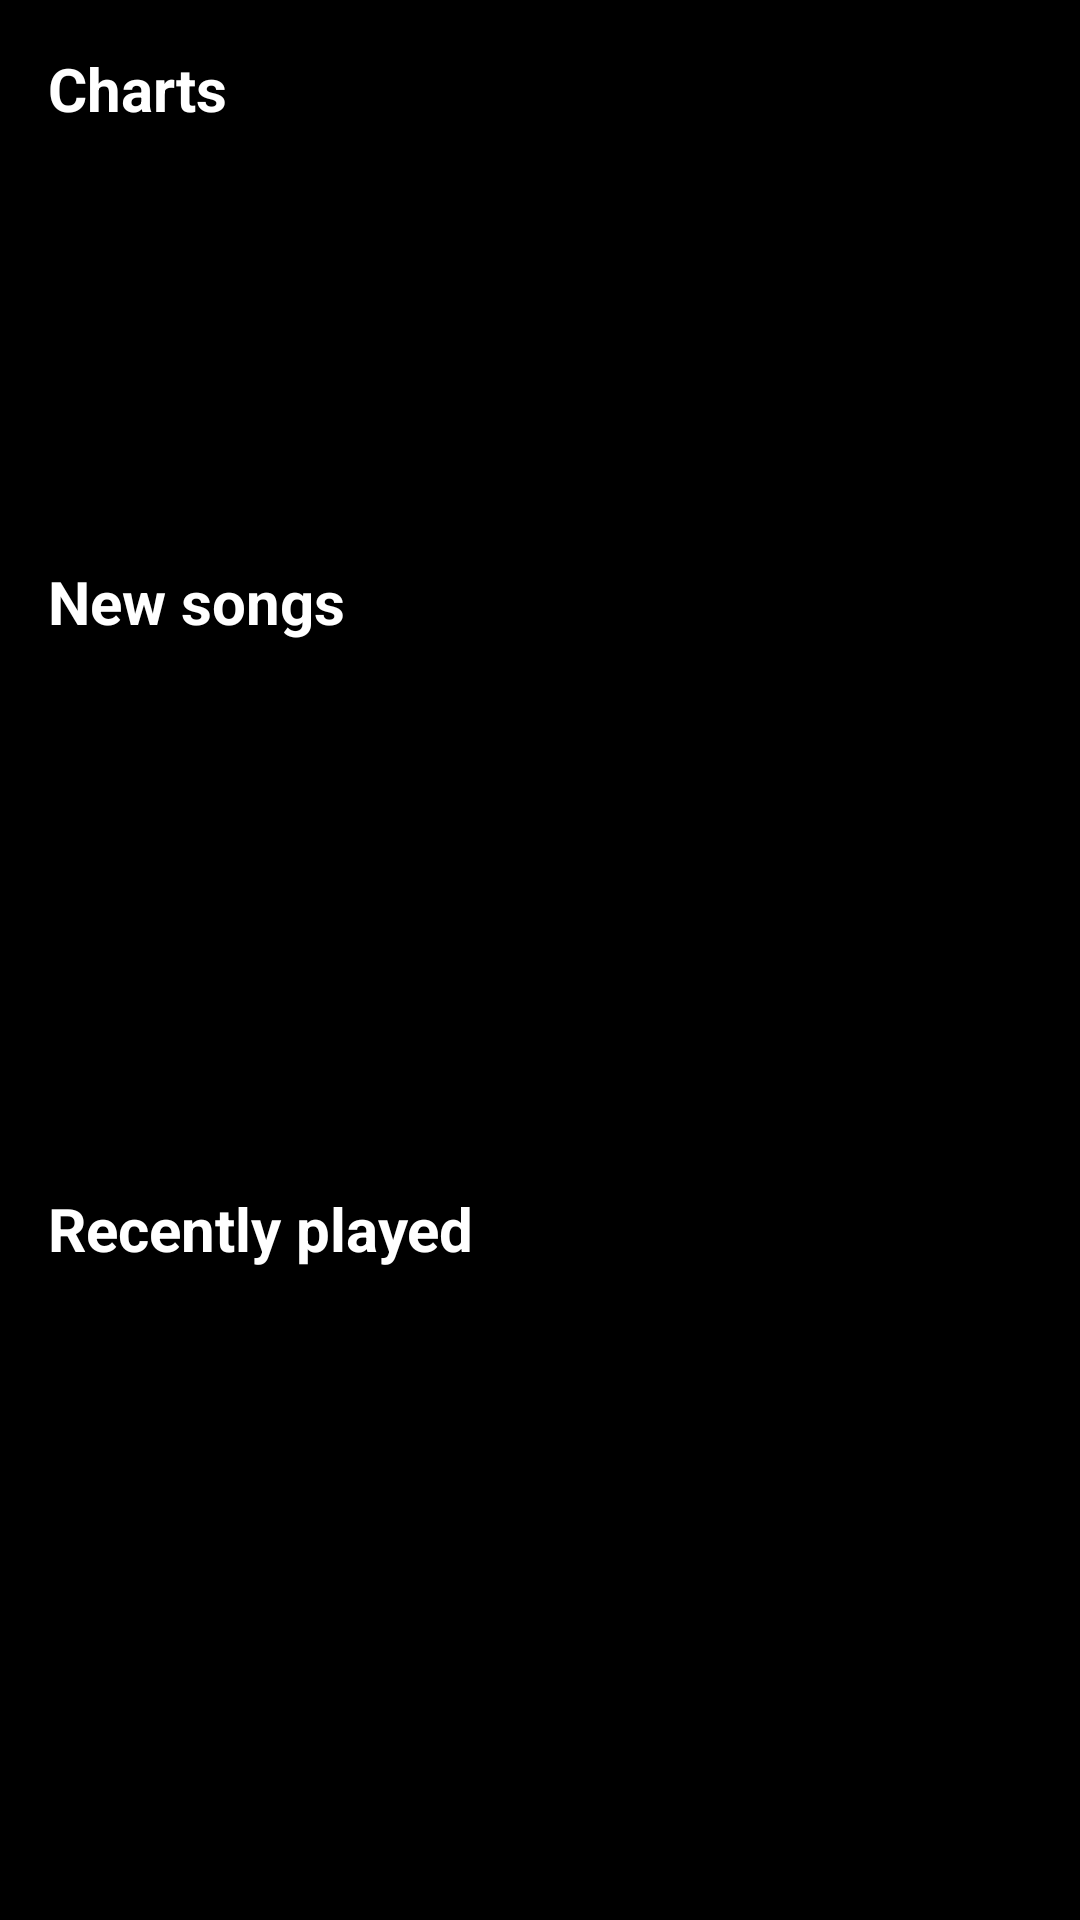

The Android layout XML behind this screen, and the referenced resources:
<!-- AndroidManifest.xml: application theme Theme.Purrytify -->
<!-- res/layout/fragment_home.xml -->
<?xml version="1.0" encoding="utf-8"?>
<FrameLayout xmlns:android="http://schemas.android.com/apk/res/android"
    xmlns:app="http://schemas.android.com/apk/res-auto"
    xmlns:tools="http://schemas.android.com/tools"
    android:id="@+id/home_container"
    android:layout_width="match_parent"
    android:layout_height="match_parent">

    <ScrollView
        android:layout_width="match_parent"
        android:layout_height="match_parent"
        android:fillViewport="true">

        <androidx.constraintlayout.widget.ConstraintLayout
            android:id="@+id/fragment_home"
            android:layout_width="match_parent"
            android:layout_height="wrap_content"
            android:background="@color/black"
            android:padding="16dp">

            
            <TextView
                android:id="@+id/tvCharts"
                android:layout_width="wrap_content"
                android:layout_height="wrap_content"
                android:text="Charts"
                android:textColor="@color/white"
                android:textSize="20sp"
                android:textStyle="bold"
                app:layout_constraintStart_toStartOf="parent"
                app:layout_constraintTop_toTopOf="parent" />

            <androidx.recyclerview.widget.RecyclerView
                android:id="@+id/rvCharts"
                android:layout_width="0dp"
                android:layout_height="120dp"
                android:clipToPadding="false"
                android:paddingTop="8dp"
                android:paddingBottom="8dp"
                app:layout_constraintEnd_toEndOf="parent"
                app:layout_constraintStart_toStartOf="parent"
                app:layout_constraintTop_toBottomOf="@id/tvCharts" />

            <LinearLayout
                android:id="@+id/layoutChartsEmpty"
                android:layout_width="match_parent"
                android:layout_height="wrap_content"
                android:layout_marginTop="16dp"
                android:gravity="center_horizontal"
                android:orientation="vertical"
                android:padding="16dp"
                android:visibility="gone"
                app:layout_constraintEnd_toEndOf="parent"
                app:layout_constraintStart_toStartOf="parent"
                app:layout_constraintTop_toBottomOf="@id/tvCharts">

                <ImageView
                    android:layout_width="48dp"
                    android:layout_height="48dp"
                    android:src="@drawable/ic_music_note_off"
                    app:tint="#555555" />

                <TextView
                    android:layout_width="wrap_content"
                    android:layout_height="wrap_content"
                    android:layout_marginTop="8dp"
                    android:fontFamily="@font/poppins"
                    android:text="Charts unavailable"
                    android:textAlignment="center"
                    android:textColor="@color/white"
                    android:textSize="16sp" />
            </LinearLayout>

            <androidx.constraintlayout.widget.Barrier
                android:id="@+id/barrierChartsBottom"
                android:layout_width="wrap_content"
                android:layout_height="wrap_content"
                app:barrierDirection="bottom"
                app:constraint_referenced_ids="rvCharts,layoutChartsEmpty" />

            
            <TextView
                android:id="@+id/tvNewSongs"
                android:layout_width="wrap_content"
                android:layout_height="wrap_content"
                android:layout_marginTop="24dp"
                android:text="New songs"
                android:textColor="@color/white"
                android:textSize="20sp"
                android:textStyle="bold"
                app:layout_constraintStart_toStartOf="parent"
                app:layout_constraintTop_toBottomOf="@id/barrierChartsBottom" />

            
            <LinearLayout
                android:id="@+id/layoutNewSongsEmpty"
                android:layout_width="match_parent"
                android:layout_height="wrap_content"
                android:layout_marginTop="16dp"
                android:layout_marginBottom="32dp"
                android:gravity="center_horizontal"
                android:orientation="vertical"
                android:padding="16dp"
                android:visibility="gone"
                app:layout_constraintEnd_toEndOf="parent"
                app:layout_constraintStart_toStartOf="parent"
                app:layout_constraintTop_toBottomOf="@id/tvNewSongs">

                <ImageView
                    android:layout_width="48dp"
                    android:layout_height="48dp"
                    android:src="@drawable/ic_music_note_off"
                    app:tint="#555555" />

                <TextView
                    android:layout_width="wrap_content"
                    android:layout_height="wrap_content"
                    android:layout_marginTop="8dp"
                    android:fontFamily="@font/poppins"
                    android:text="No new songs available"
                    android:textAlignment="center"
                    android:textColor="@color/white"
                    android:textSize="16sp" />
            </LinearLayout>

            <androidx.recyclerview.widget.RecyclerView
                android:id="@+id/rvNewSongs"
                android:layout_width="0dp"
                android:layout_height="150dp"
                android:clipToPadding="false"
                android:paddingTop="8dp"
                android:paddingBottom="8dp"
                app:layout_constraintEnd_toEndOf="parent"
                app:layout_constraintStart_toStartOf="parent"
                app:layout_constraintTop_toBottomOf="@id/tvNewSongs" />

            
            <androidx.constraintlayout.widget.Barrier
                android:id="@+id/barrierNewSongsBottom"
                android:layout_width="wrap_content"
                android:layout_height="wrap_content"
                app:barrierDirection="bottom"
                app:constraint_referenced_ids="rvNewSongs,layoutNewSongsEmpty" />

            <TextView
                android:id="@+id/tvRecentlyPlayed"
                android:layout_width="wrap_content"
                android:layout_height="wrap_content"
                android:layout_marginTop="32dp"
                android:text="Recently played"
                android:textColor="@color/white"
                android:textSize="20sp"
                android:textStyle="bold"
                app:layout_constraintStart_toStartOf="parent"
                app:layout_constraintTop_toBottomOf="@id/barrierNewSongsBottom" />

            
            <LinearLayout
                android:id="@+id/layoutRecentlyPlayedEmpty"
                android:layout_width="match_parent"
                android:layout_height="wrap_content"
                android:layout_marginTop="24dp"
                android:gravity="center_horizontal"
                android:orientation="vertical"
                android:padding="16dp"
                android:visibility="gone"
                app:layout_constraintEnd_toEndOf="parent"
                app:layout_constraintStart_toStartOf="parent"
                app:layout_constraintTop_toBottomOf="@id/tvRecentlyPlayed">

                <ImageView
                    android:layout_width="64dp"
                    android:layout_height="64dp"
                    android:src="@drawable/ic_headphones_off"
                    app:tint="#555555" />

                <TextView
                    android:layout_width="wrap_content"
                    android:layout_height="wrap_content"
                    android:layout_marginTop="16dp"
                    android:fontFamily="@font/poppins_bold"
                    android:text="No listening history yet"
                    android:textAlignment="center"
                    android:textColor="@color/white"
                    android:textSize="18sp" />

                <TextView
                    android:layout_width="wrap_content"
                    android:layout_height="wrap_content"
                    android:layout_marginTop="8dp"
                    android:fontFamily="@font/poppins"
                    android:text="Start playing some music\nand it will appear here"
                    android:textAlignment="center"
                    android:textColor="#888888"
                    android:textSize="16sp" />

                <Button
                    android:id="@+id/btnBrowseMusic"
                    android:layout_width="wrap_content"
                    android:layout_height="wrap_content"
                    android:layout_marginTop="16dp"
                    android:backgroundTint="#1DB954"
                    android:paddingStart="24dp"
                    android:paddingEnd="24dp"
                    android:text="Browse Music"
                    android:textColor="@color/black" />
            </LinearLayout>

            <androidx.recyclerview.widget.RecyclerView
                android:id="@+id/rvRecentlyPlayed"
                android:layout_width="0dp"
                android:layout_height="300dp"
                android:layout_marginTop="8dp"
                android:clipToPadding="false"
                app:layout_constraintBottom_toBottomOf="parent"
                app:layout_constraintEnd_toEndOf="parent"
                app:layout_constraintStart_toStartOf="parent"
                app:layout_constraintTop_toBottomOf="@id/tvRecentlyPlayed" />

            <ProgressBar
                android:id="@+id/progressBar"
                android:layout_width="wrap_content"
                android:layout_height="wrap_content"
                android:visibility="gone"
                app:layout_constraintBottom_toBottomOf="parent"
                app:layout_constraintEnd_toEndOf="parent"
                app:layout_constraintStart_toStartOf="parent"
                app:layout_constraintTop_toTopOf="parent" />

        </androidx.constraintlayout.widget.ConstraintLayout>
    </ScrollView>
</FrameLayout>
<!-- resources referenced by this layout -->
<resources>
  <color name="black">#000000</color>
  <color name="white">#FFFFFF</color>
  <!-- drawable ic_headphones_off (drawable) -->
  <vector xmlns:android="http://schemas.android.com/apk/res/android"
      android:width="24dp"
      android:height="24dp"
      android:viewportWidth="24"
      android:viewportHeight="24">
      <path
          android:fillColor="#FFFFFF"
          android:pathData="M12,4c3.87,0 7,3.13 7,7v1h-4v0.17L16.83,14H19v2.17l2,2V11c0,-4.97 -4.03,-9 -9,-9 -2.02,0 -3.88,0.67 -5.38,1.8l1.43,1.43C9.17,4.45 10.53,4 12,4z"/>
      <path
          android:fillColor="#FFFFFF"
          android:pathData="M2.1,2.1L0.69,3.51l3.33,3.33C3.37,8.09 3,9.5 3,11v7c0,1.1 0.9,2 2,2h4v-8H5v-1c0,-0.94 0.19,-1.83 0.52,-2.65L15,17.83V20h2.17l1,1H12v2h7c0.34,0 0.65,-0.09 0.93,-0.24l0.55,0.55 1.41,-1.41L2.1,2.1zM7,14v4H5v-4H7z"/>
  </vector>
  <!-- drawable ic_music_note_off (drawable) -->
  <vector xmlns:android="http://schemas.android.com/apk/res/android"
      android:width="24dp"
      android:height="24dp"
      android:viewportWidth="24"
      android:viewportHeight="24">
      <path
          android:fillColor="#FFFFFF"
          android:pathData="M14,7h4V3h-6v4.61l2,2zM12,10.44L4.41,2.86 3,4.27l9,9v0.28c-0.94,-0.54 -2.1,-0.75 -3.33,-0.32 -1.34,0.48 -2.37,1.67 -2.61,3.07 -0.46,2.74 1.86,5.08 4.59,4.65 1.96,-0.31 3.35,-2.11 3.35,-4.1v-1.58L19.73,21l1.41,-1.41L12,10.44z"/>
  </vector>
  <style name="Theme.Purrytify" parent="Theme.MaterialComponents.DayNight.NoActionBar">
          
          <item name="colorPrimary">@color/accent_green</item>
          <item name="colorPrimaryVariant">@color/black</item>
          <item name="colorOnPrimary">@color/white</item>
  
          
          <item name="colorSecondary">@color/teal_200</item>
          <item name="colorSecondaryVariant">@color/teal_700</item>
          <item name="colorOnSecondary">@color/white</item>
  
          
          <item name="android:statusBarColor">?attr/colorPrimaryVariant</item>
  
          
          <item name="android:windowLayoutInDisplayCutoutMode">shortEdges</item>
          <item name="android:navigationBarColor">@color/dark_gray</item>
  
          
      </style>
  <color name="accent_green">#FF1DB954</color>
  <color name="teal_200">#FF03DAC5</color>
  <color name="teal_700">#FF018786</color>
  <color name="dark_gray">#FF121212</color>
</resources>
